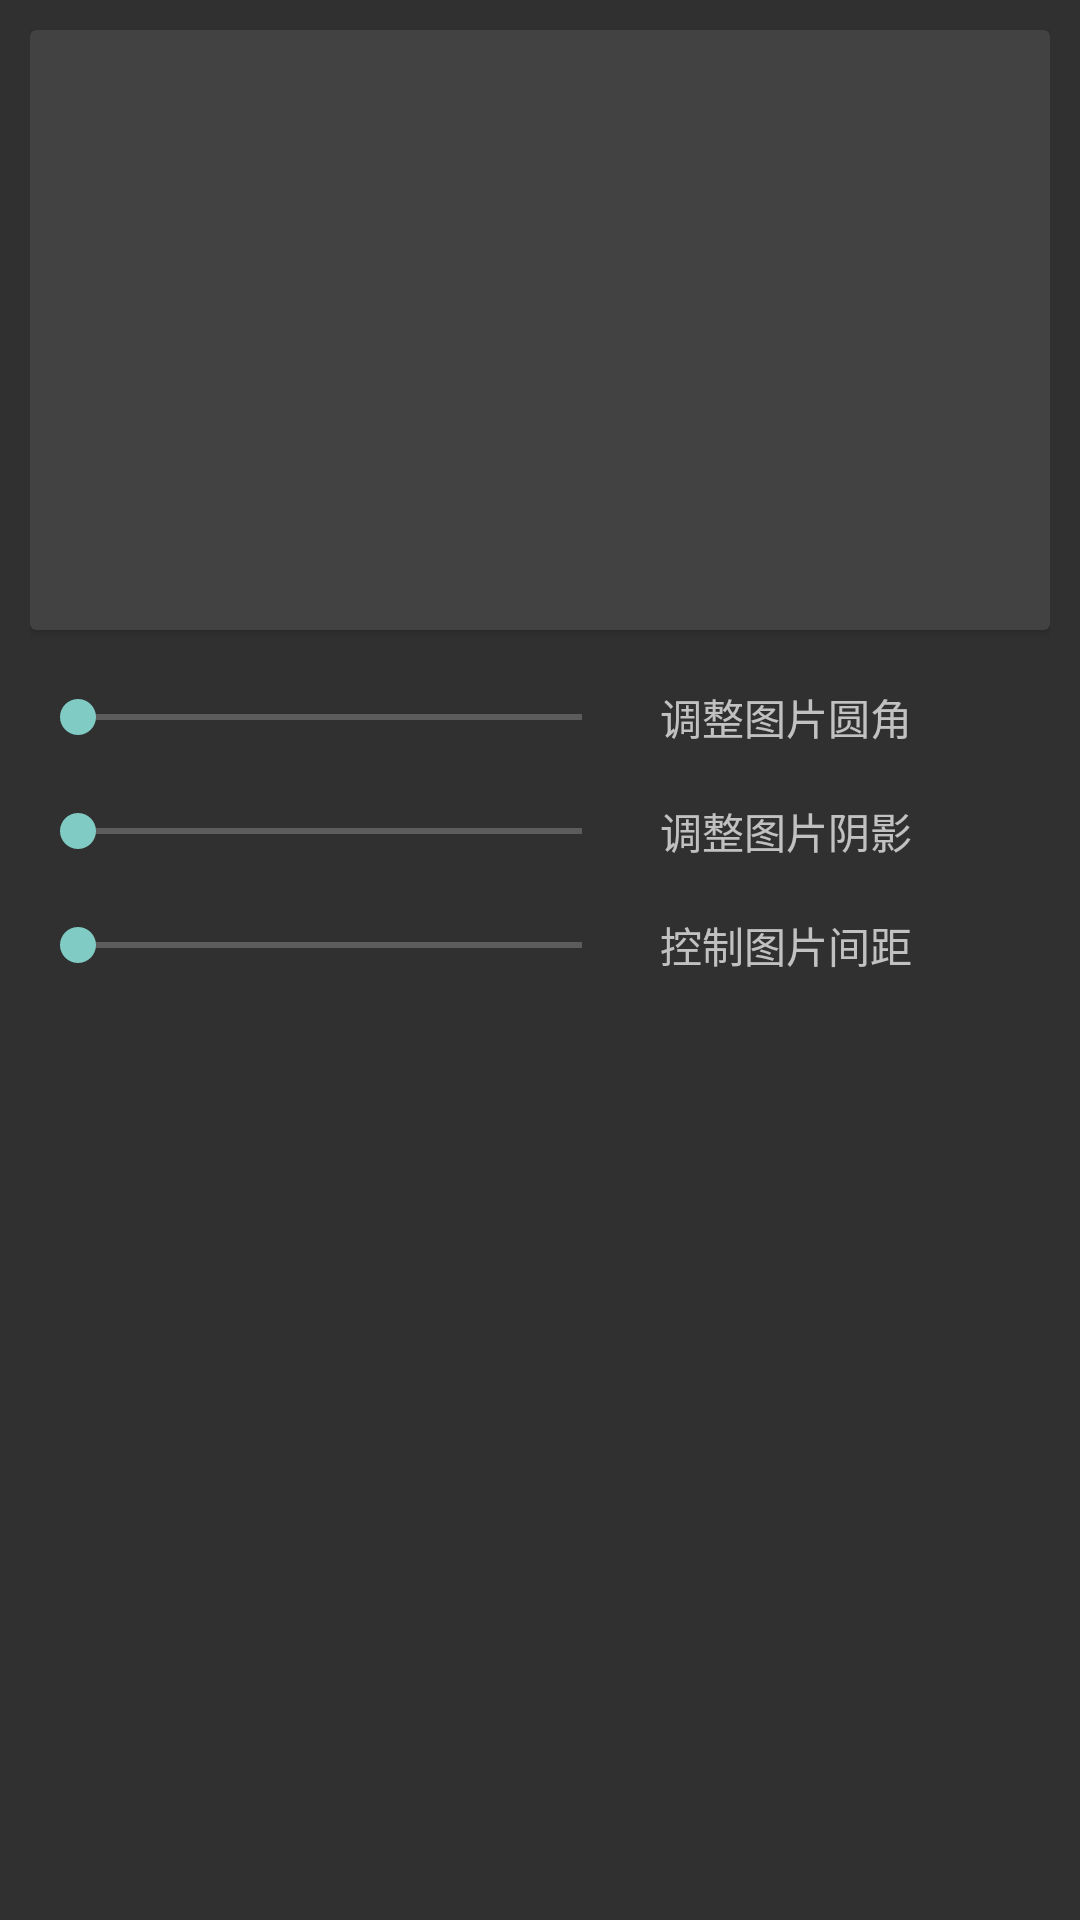

Write the Android layout XML for this screen, with the resource values it uses.
<!-- AndroidManifest.xml: application theme Theme.Design.NoActionBar -->
<!-- res/layout/activity_card_view_test.xml -->
<?xml version="1.0" encoding="utf-8"?>
<androidx.constraintlayout.widget.ConstraintLayout xmlns:android="http://schemas.android.com/apk/res/android"
    xmlns:app="http://schemas.android.com/apk/res-auto"
    xmlns:tools="http://schemas.android.com/tools"
    android:layout_width="match_parent"
    android:layout_height="match_parent"
    android:padding="10dp"
    tools:context=".lollipop.CardViewTestActivity">

    <androidx.cardview.widget.CardView
        android:id="@+id/cv"
        android:layout_width="match_parent"
        android:layout_height="wrap_content"
        app:layout_constraintTop_toTopOf="parent">

        <ImageView
            android:layout_width="match_parent"
            android:layout_height="200dp"
            android:src="@drawable/joker"
            android:scaleType="centerCrop" />
    </androidx.cardview.widget.CardView>

    <SeekBar
        android:id="@+id/sb_one"
        android:layout_width="200dp"
        android:layout_height="wrap_content"
        android:layout_marginTop="20dp"
        app:layout_constraintStart_toStartOf="parent"
        app:layout_constraintTop_toBottomOf="@id/cv"/>

    <TextView
        android:layout_width="wrap_content"
        android:layout_height="wrap_content"
        android:layout_marginStart="10dp"
        android:text="调整图片圆角"
        app:layout_constraintTop_toTopOf="@id/sb_one"
        app:layout_constraintBottom_toBottomOf="@id/sb_one"
        app:layout_constraintStart_toEndOf="@id/sb_one"/>

    <SeekBar
        android:id="@+id/sb_two"
        android:layout_width="200dp"
        android:layout_height="wrap_content"
        android:layout_marginTop="20dp"
        app:layout_constraintStart_toStartOf="parent"
        app:layout_constraintTop_toBottomOf="@id/sb_one"/>

    <TextView
        android:layout_width="wrap_content"
        android:layout_height="wrap_content"
        android:layout_marginStart="10dp"
        android:text="调整图片阴影"
        app:layout_constraintTop_toTopOf="@id/sb_two"
        app:layout_constraintBottom_toBottomOf="@id/sb_two"
        app:layout_constraintStart_toEndOf="@id/sb_two"/>

    <SeekBar
        android:id="@+id/sb_three"
        android:layout_width="200dp"
        android:layout_height="wrap_content"
        android:layout_marginTop="20dp"
        app:layout_constraintStart_toStartOf="parent"
        app:layout_constraintTop_toBottomOf="@id/sb_two"/>

    <TextView
        android:layout_width="wrap_content"
        android:layout_height="wrap_content"
        android:layout_marginStart="10dp"
        android:text="控制图片间距"
        app:layout_constraintTop_toTopOf="@id/sb_three"
        app:layout_constraintBottom_toBottomOf="@id/sb_three"
        app:layout_constraintStart_toEndOf="@id/sb_three"/>

</androidx.constraintlayout.widget.ConstraintLayout>
<!-- resources referenced by this layout -->
<resources>

</resources>
